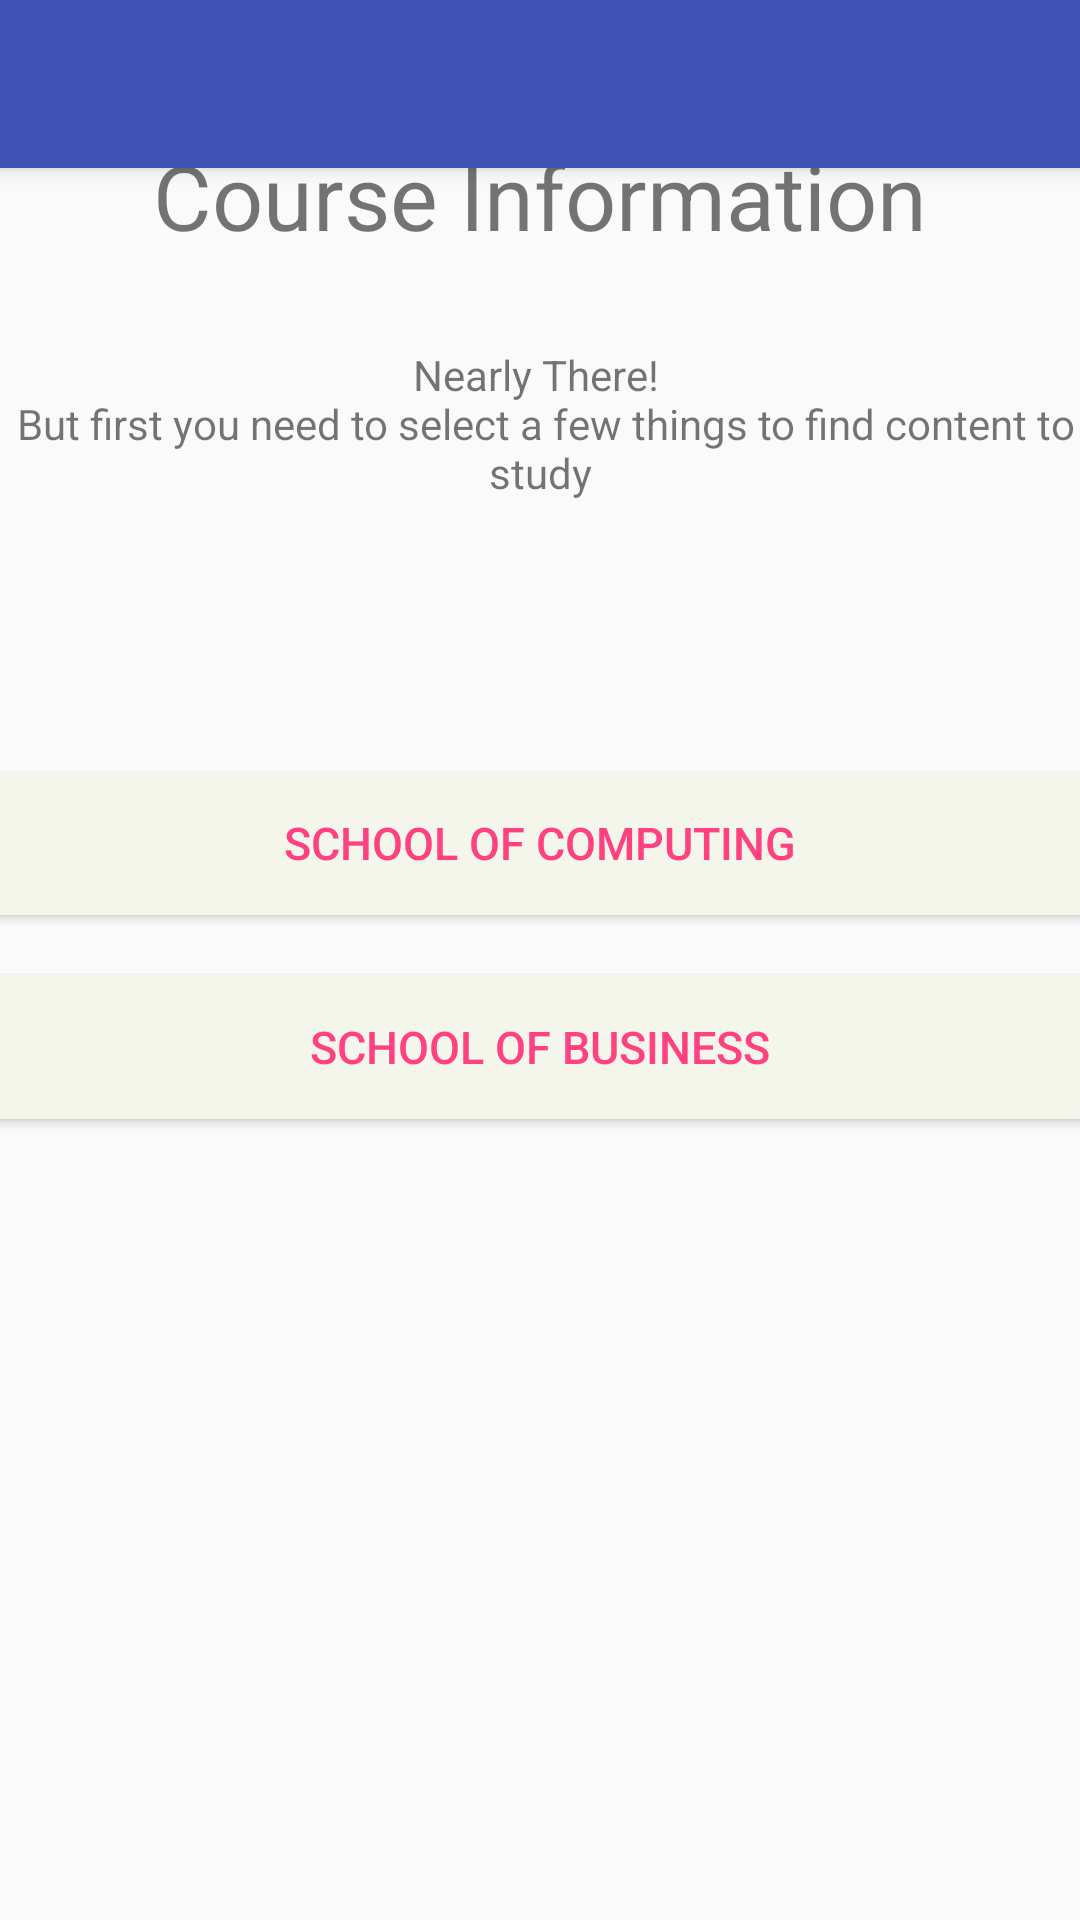

Produce the Android XML layout that renders to this screen, including the resource entries it uses.
<!-- AndroidManifest.xml: application theme AppTheme.NoActionBar -->
<!-- res/layout/app_bar_study.xml -->
<?xml version="1.0" encoding="utf-8"?>
<android.support.design.widget.CoordinatorLayout xmlns:android="http://schemas.android.com/apk/res/android"
    xmlns:app="http://schemas.android.com/apk/res-auto"
    xmlns:tools="http://schemas.android.com/tools"
    android:layout_width="match_parent"
    android:layout_height="match_parent"
    android:fitsSystemWindows="true"
    tools:context="com.example.liam.studybuddy.StudySearch">

    <android.support.design.widget.AppBarLayout
        android:layout_width="match_parent"
        android:layout_height="wrap_content"
        android:theme="@style/AppTheme.AppBarOverlay">

        <android.support.v7.widget.Toolbar
            android:id="@+id/toolbar"
            android:layout_width="match_parent"
            android:layout_height="?attr/actionBarSize"
            android:background="?attr/colorPrimary"
            app:popupTheme="@style/AppTheme.PopupOverlay" />

    </android.support.design.widget.AppBarLayout>

    <include layout="@layout/content_study_search" />


</android.support.design.widget.CoordinatorLayout>
<!-- res/layout/content_study_search.xml (included above) -->
<?xml version="1.0" encoding="utf-8"?>
<RelativeLayout xmlns:android="http://schemas.android.com/apk/res/android"
    xmlns:app="http://schemas.android.com/apk/res-auto"
    xmlns:tools="http://schemas.android.com/tools"
    android:layout_width="match_parent"
    android:layout_height="match_parent"
    android:paddingBottom="@dimen/activity_vertical_margin"
    android:paddingLeft="@dimen/activity_horizontal_margin"
    android:paddingRight="@dimen/activity_horizontal_margin"
    android:paddingTop="@dimen/activity_vertical_margin"
    tools:context="com.example.liam.studybuddy.StudySearch"
    android:layout_marginTop="45dp">


    <LinearLayout
        android:orientation="vertical"
        android:layout_width="match_parent"
        android:layout_height="match_parent"
        android:layout_alignParentLeft="true"
        android:layout_alignParentStart="true"
        android:weightSum="1"
        android:id="@+id/LL_VER_HEADER">

        <TextView
            android:text="@string/study_search"
            android:layout_width="match_parent"
            android:layout_height="wrap_content"
            android:id="@+id/ss_text_view"
            android:textAlignment="center"
            android:textSize="30sp"
            android:autoLink="all"/>

        <TextView
            android:layout_width="match_parent"
            android:layout_height="wrap_content"
            android:id="@+id/SSTV"
            android:text="@string/ss_text"
            android:textAlignment="center"
            android:paddingTop="30dp"
            android:paddingBottom="10dp" />

        <LinearLayout
            android:orientation="vertical"
            android:layout_width="match_parent"
            android:layout_height="wrap_content"
            android:id="@+id/LL_VER_SPINNER"
            android:layout_marginTop="80dp">

            
                
                
                
                
            
                
                
                
                


            <Button
                android:text="@string/school_comp"
                android:layout_width="match_parent"
                android:layout_height="wrap_content"
                android:id="@+id/schcompBTN"
                android:textSize="15sp"
                android:background="#F4F5EB"
                android:paddingTop="10dp"
                android:paddingBottom="10dp"
                android:layout_marginBottom="20dp"
                android:textColor="#FF4081"
                android:focusable="true"/>

            <Button
                android:text="@string/school_bus"
                android:layout_width="match_parent"
                android:layout_height="wrap_content"
                android:id="@+id/schbusBTN"
                android:textSize="15sp"
                android:background="#F4F5EB"
                android:paddingTop="10dp"
                android:paddingBottom="10dp"
                android:layout_marginBottom="20dp"
                android:textColor="#FF4081"
                android:focusable="true"/>

        </LinearLayout>

        <LinearLayout
            android:orientation="horizontal"
            android:layout_width="match_parent"
            android:layout_height="match_parent"
            android:id="@+id/LL_HOR_FOOTER">


        </LinearLayout>

    </LinearLayout>
</RelativeLayout>
<!-- resources referenced by this layout -->
<resources>
  <string name="school_bus">School of Business</string>
  <string name="school_comp">School of Computing</string>
  <string name="ss_text"> Nearly There! \n But first you need to select a few things to find content to study</string>
  <string name="study_search"> Course Information</string>
  <style name="AppTheme.AppBarOverlay" parent="ThemeOverlay.AppCompat.Dark.ActionBar" />
  <style name="AppTheme.PopupOverlay" parent="ThemeOverlay.AppCompat.Light" />
  <style name="AppTheme.NoActionBar">
          <item name="windowActionBar">false</item>
          <item name="windowNoTitle">true</item>
      </style>
</resources>
